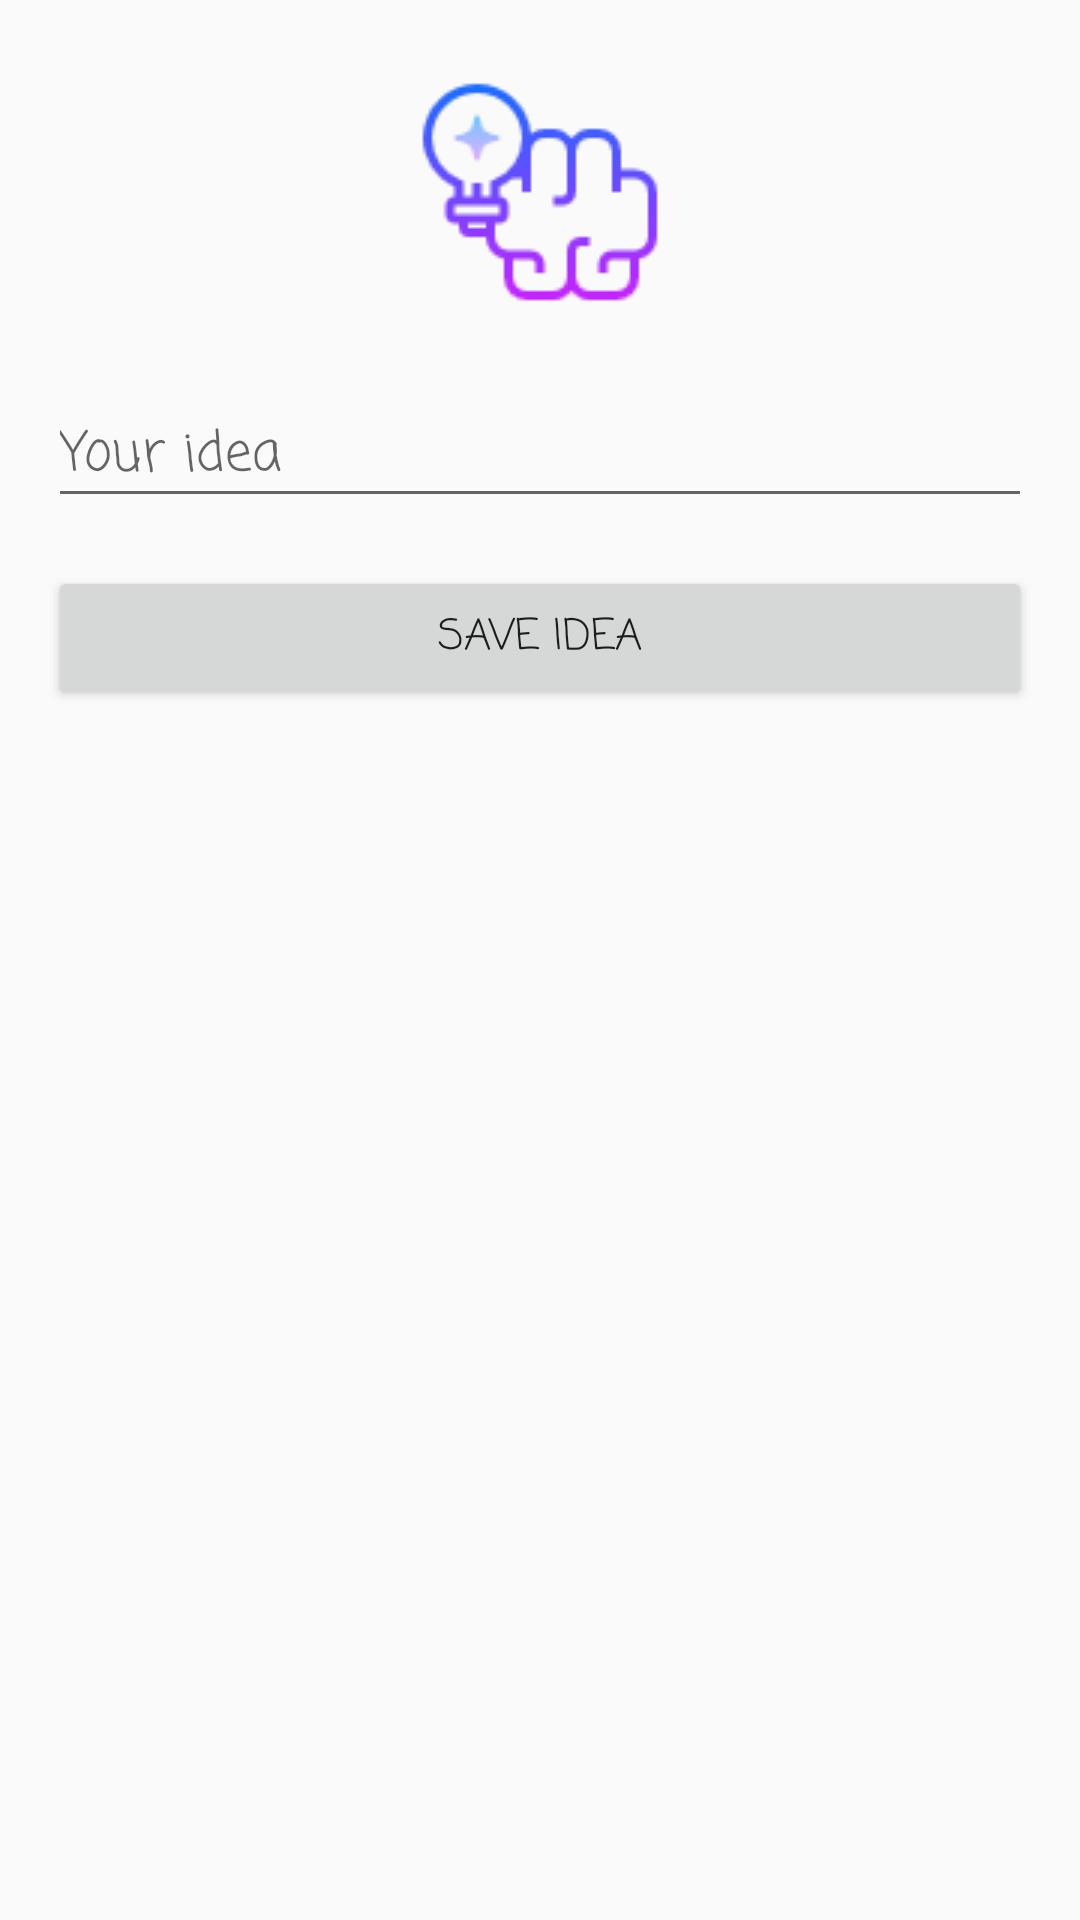

Write the Android layout XML for this screen, with the resource values it uses.
<!-- AndroidManifest.xml: application theme AppTheme -->
<!-- res/layout/activity_add_idea.xml -->
<?xml version="1.0" encoding="utf-8"?>
<android.support.constraint.ConstraintLayout xmlns:android="http://schemas.android.com/apk/res/android"
    xmlns:app="http://schemas.android.com/apk/res-auto"
    xmlns:tools="http://schemas.android.com/tools"
    android:layout_width="match_parent"
    android:layout_height="match_parent"
    android:orientation="vertical"
    tools:context="com.christophergovenderkubiec.brill.AddIdea">

    <ImageView
        android:id="@+id/imageView5"
        android:layout_width="wrap_content"
        android:layout_height="wrap_content"
        app:srcCompat="@drawable/add_idea"
        app:layout_constraintTop_toTopOf="parent"
        android:layout_marginTop="16dp"
        android:layout_marginLeft="16dp"
        app:layout_constraintLeft_toLeftOf="parent"
        android:layout_marginRight="16dp"
        app:layout_constraintRight_toRightOf="parent"
        android:layout_marginStart="16dp"
        android:layout_marginEnd="16dp" />

    <EditText
        android:id="@+id/editText6"
        android:layout_width="0dp"
        android:layout_height="wrap_content"
        android:layout_marginLeft="16dp"
        android:layout_marginRight="16dp"
        android:layout_marginTop="16dp"
        android:ems="10"
        android:fontFamily="casual"
        android:hint="Your idea"
        android:inputType="textMultiLine"
        android:maxLength="120"
        app:layout_constraintLeft_toLeftOf="parent"
        app:layout_constraintRight_toRightOf="parent"
        app:layout_constraintTop_toBottomOf="@+id/imageView5"
        tools:maxLines="2"
        tools:text="@string/your_idea_text"
        app:layout_constraintHorizontal_bias="0.0"
        android:layout_marginStart="16dp"
        android:layout_marginEnd="16dp" />

    <Button
        android:id="@+id/button5"
        android:layout_width="0dp"
        android:layout_height="wrap_content"
        android:layout_marginLeft="16dp"
        android:layout_marginRight="16dp"
        android:layout_marginTop="16dp"
        android:fontFamily="casual"
        android:text="Save idea"
        app:layout_constraintLeft_toLeftOf="parent"
        app:layout_constraintRight_toRightOf="parent"
        app:layout_constraintTop_toBottomOf="@+id/editText6"
        tools:text="@string/save_idea_button"
        app:layout_constraintHorizontal_bias="0.0"
        android:layout_marginStart="16dp"
        android:layout_marginEnd="16dp" />
</android.support.constraint.ConstraintLayout>
<!-- resources referenced by this layout -->
<resources>
  <!-- drawable add_idea: png bitmap (drawable, 2962 bytes) -->
  <string name="save_idea_button">Save idea</string>
  <string name="your_idea_text">Your idea</string>
  <style name="AppTheme" parent="AppBaseTheme" />
  <style name="AppBaseTheme" parent="Theme.AppCompat.Light.DarkActionBar" />
</resources>
